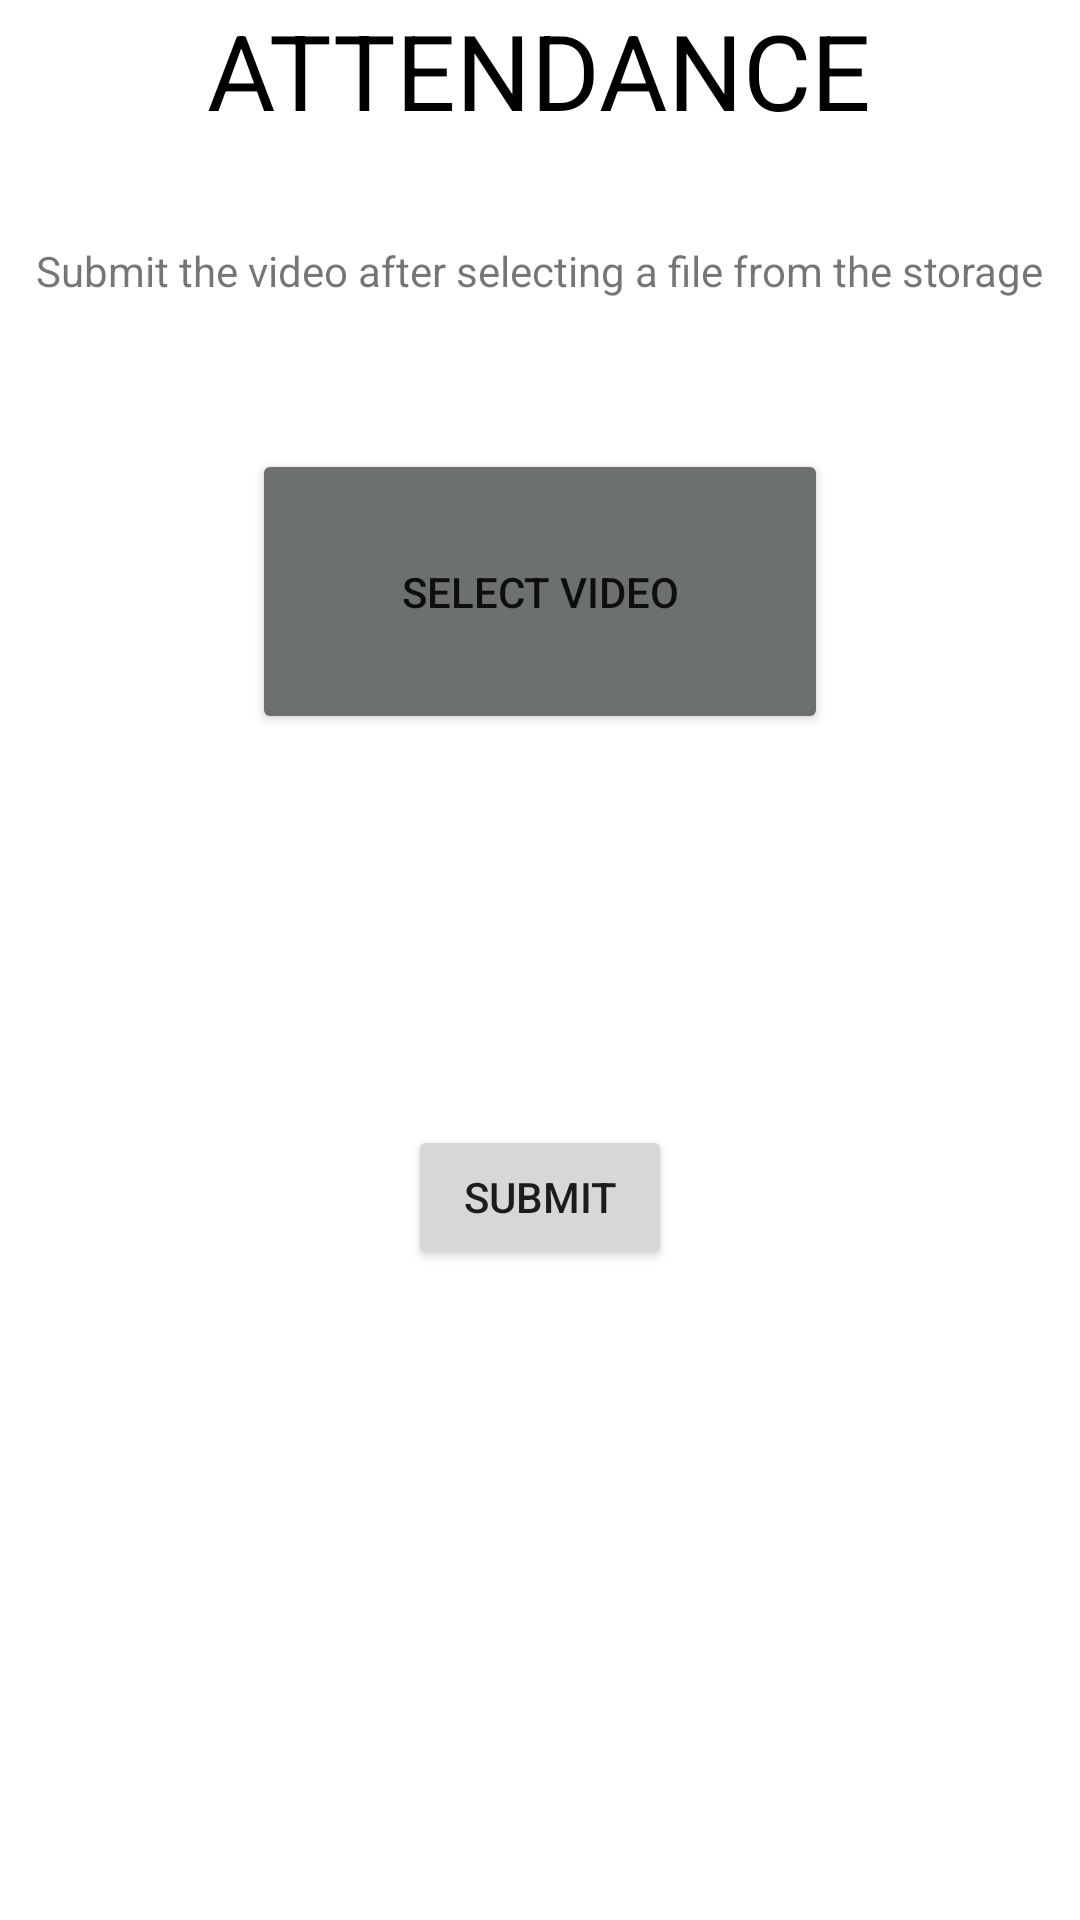

Android layout source for this screen:
<!-- AndroidManifest.xml: application theme Theme.Facerecog -->
<!-- res/layout/activity_attend.xml -->
<?xml version="1.0" encoding="utf-8"?>
<LinearLayout xmlns:app="http://schemas.android.com/apk/res-auto"
    xmlns:tools="http://schemas.android.com/tools"
    xmlns:android="http://schemas.android.com/apk/res/android"
    android:layout_width="match_parent"
    android:layout_height="match_parent"
    android:orientation="vertical"
    tools:context=".ActivityAttend">

    <TextView
        android:layout_width="wrap_content"
        android:layout_height="wrap_content"
        android:text="ATTENDANCE"
        android:layout_gravity="center_horizontal"
        android:textSize="35dp"
        android:textColor="@color/black"
        tools:layout_editor_absoluteX="170dp"
        tools:layout_editor_absoluteY="162dp" />
    <TextView
        android:layout_width="wrap_content"
        android:layout_height="wrap_content"
        android:paddingTop="34dp"
        android:text="Submit the video after selecting a file from the storage"
        android:layout_gravity="center_horizontal"
        />

    <Button
        android:id="@+id/button_video"
        android:layout_width="192dp"
        android:layout_height="95dp"
        android:backgroundTint="@color/grey1"
        android:layout_gravity="center_horizontal"
        android:shadowColor="@color/black"
        android:layout_marginTop="50dp"
        android:text="Select Video"
        tools:layout_editor_absoluteX="109dp"
        tools:layout_editor_absoluteY="318dp" />

    <TextView
        android:id="@+id/text_view"
        android:paddingTop="45dp"
        android:paddingBottom="45dp"
        android:textSize="30dp"
        android:textColor="@color/black"
        android:layout_gravity="center_horizontal"
        android:layout_width="wrap_content"
        android:layout_height="wrap_content"
        android:visibility="invisible" />

    <Button
        android:id="@+id/button_submit"
        android:layout_width="wrap_content"
        android:layout_height="wrap_content"
        android:text="Submit"
        android:layout_gravity="center_horizontal"  />

    <ImageView
        android:layout_width="wrap_content"
        android:layout_height="500dp"
        android:src="@drawable/blue_abstract_triangles_png_picture_15"
        />
    
</LinearLayout>
<!-- resources referenced by this layout -->
<resources>
  <color name="black">#FF000000</color>
  <color name="grey1">#6c706e</color>
  <style name="Theme.Facerecog" parent="Theme.MaterialComponents.DayNight.DarkActionBar">
          
          <item name="colorPrimary">@color/purple_500</item>
          <item name="colorPrimaryVariant">@color/purple_700</item>
          <item name="colorOnPrimary">@color/white</item>
          
          <item name="colorSecondary">@color/teal_200</item>
          <item name="colorSecondaryVariant">@color/teal_700</item>
          <item name="colorOnSecondary">@color/black</item>
          
          <item name="android:statusBarColor">?attr/colorPrimaryVariant</item>
          
      </style>
  <color name="purple_500">#FF6200EE</color>
  <color name="purple_700">#FF3700B3</color>
  <color name="white">#FFFFFFFF</color>
  <color name="teal_200">#FF03DAC5</color>
  <color name="teal_700">#FF018786</color>
</resources>
